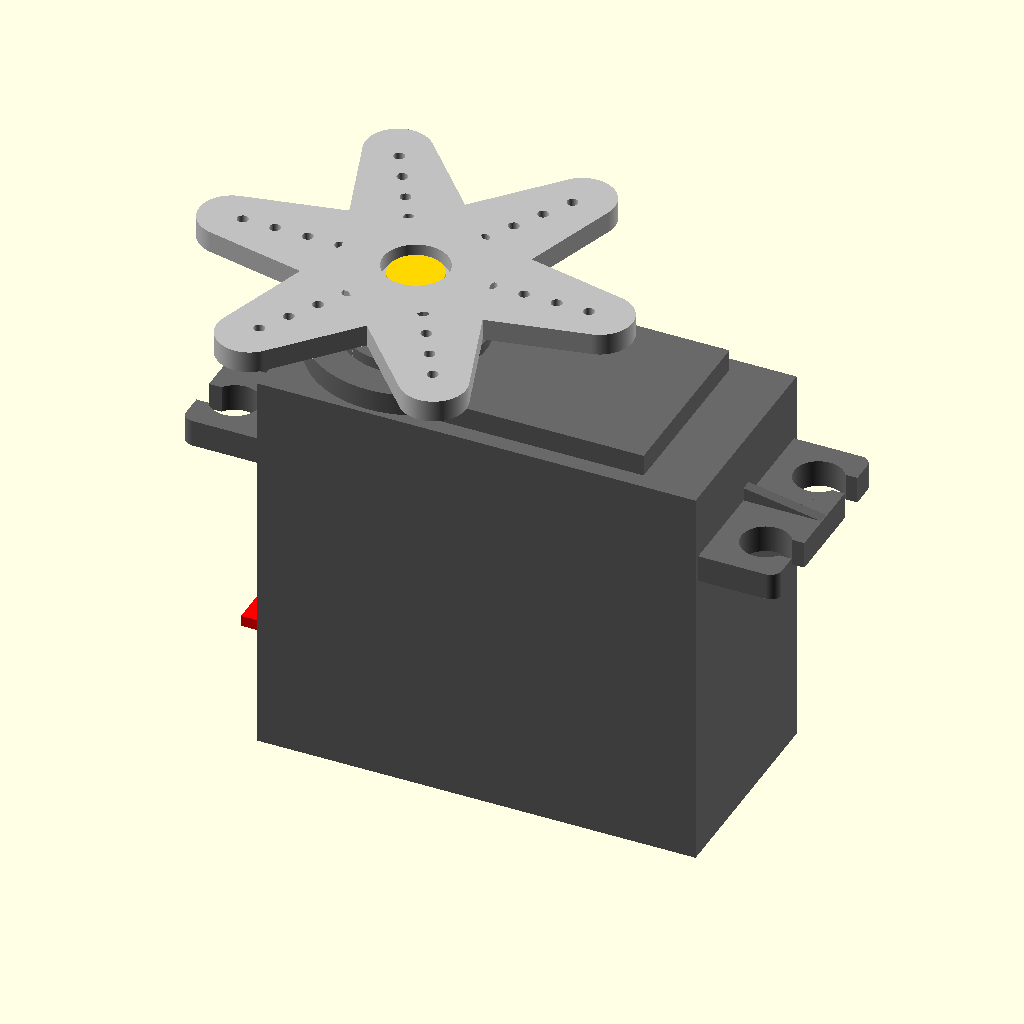
Cell 1 — every parameter at its default value.
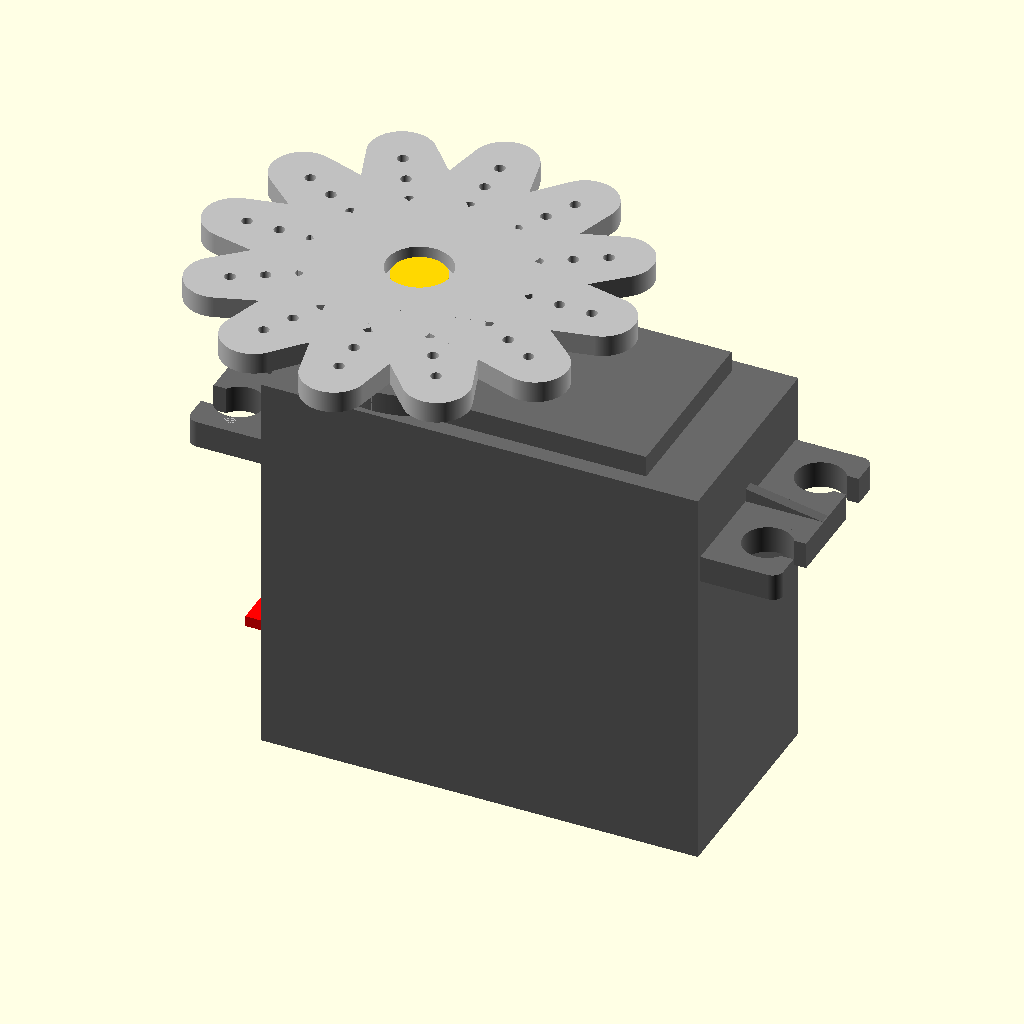
Cell 2 — arms set to 12, the other parameters unchanged.
All cells are drawn from the same view direction (rotation 55°, 0°, 25°, orthographic, colour scheme Cornfield), but the view is re-fitted for each cell, so position and scale can differ between cells as well as the parameter.
OpenSCAD source file inputs/thingiverse/files/thing-1088023/Servodummy.scad:
////Set arms to -1 for round torque mount, 0 for nothing, 1... for number of arms
arms = 6;
$fn=360;
// TowerPro MG955 Servo dummy
module screwBracket(){
//screwBracket
	difference(){
		union(){
			minkowski(){
				cube([5.25,17,1]);
				translate([1,1,0]) cylinder(h=1.5, d=2);
				}
			cube([5.25,19,2.5]);
			rotate([0,10,0]) translate([-1.4,9,1.7]) cube([8,1,2]);
			}
		//srewHoles
		union() {
			translate([4.25,4.3,-1])  cylinder(h=4, d=4.5);
			translate([4.25,14.8,-1])  cylinder(h=4, d=4.5);	
			translate([5,3,-1]) cube([2.5,2.5,4]);
			translate([5,13.5,-1]) cube([2.5,2.5,4]);
			
			}
		}
}
module TorqueArm(arms) {
    color("Silver"){
        if (arms==-1) 
            TorqueMount();
        if (arms>0)
        for(angle=[0:360/arms:360])
            rotate([0,0,angle])
        difference() {
            union() {
                cylinder(h=4.7,d=8);
                hull() {
                    translate([0,0,2.7]) cylinder(h=2, d=13);
                    translate([17.0,0,2.7]) cylinder(h=2, d=6);
                }
            }
            for(i=[16:-3:5]) {
                translate([i,0,-10]) cylinder(h=20, d=1);
            }           
            translate([0,0,3.3])cylinder(h=5,d=6);
        }
        
    }
}
module TorqueMount(){
// torque mount
		color("Silver"){            
			difference(){
				union(){
					translate([0,0,2.7]) cylinder(h=2, d=20);
					cylinder(h=4.7, d=9);				
				}
				translate([0,0,-1])cylinder(h=8, d=4.5);
				translate([7,0,2]) cylinder(h=4,d=3);
				rotate([0,0,90]) translate([7,0,2]) cylinder(h=4,d=3);
				rotate([0,0,180]) translate([7,0,2]) cylinder(h=4,d=3);
				rotate([0,0,270]) translate([7,0,2]) cylinder(h=4,d=3);
			}
		}
}
module WireTerminal(){
		//wireTerminal
	color("DimGray",1){
		translate([40,6.5,4]) cube([5,7,4]);
		}
		color("Red",1){
			translate([40,7.5,5.5]) cube([7,5,1]);
		}


}
module ServoMainPart(arms){
	color("DimGray",1){
		//mainpart
		cube([40.5,20,36.5]);
		translate([40.5,0.5,28]) screwBracket();
		rotate([0,0,180]) translate([0,-19.5,28])  screwBracket();
		translate([10,10,36.5]) cylinder(h=2, d=19);
		translate([10,10,38.5]) cylinder(h=1, d=13);
		translate([10,10,39.5]) cylinder(h=0.5, d=11);
		translate([14,1.5,36.5]) cube([21,17,2]);
		}
		//torqueConnector
		color("Gold",1){
			translate([10,10,40]) cylinder(h=4.5, d=5);
		}
	//silver torque disc
	//translate([10,10,40.5]) TorqueMount();
    translate([10,10,40.5]) TorqueArm(arms);
	//red wire terminal
	rotate([0,0,180]) translate([-42,-20,0]) WireTerminal();
}
// END SERVODUMMY
ServoMainPart(arms);
Customizer parameters (derived from the source; name, type, default, range or options):
arms: number, default 6
